Run: headless pygame with SDL's dummy video driver; simulated clock (each Clock.tick advances the game by its frame time, no real sleeping); random seed 0; keys injected as events and as key.get_pressed() state; no mouse input.
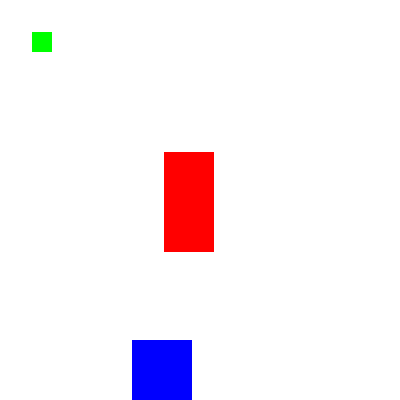
Frame 1 of 4 · flips 1–60 · no input
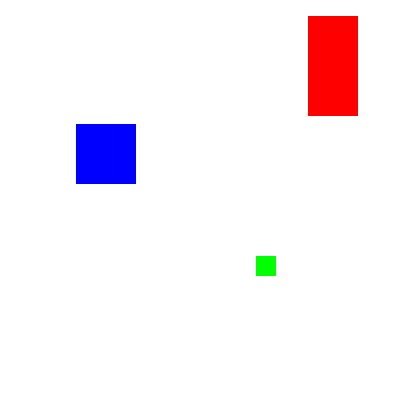
Frame 2 of 4 · flips 61–180 · tapped SPACE, RETURN · held RIGHT (→), D
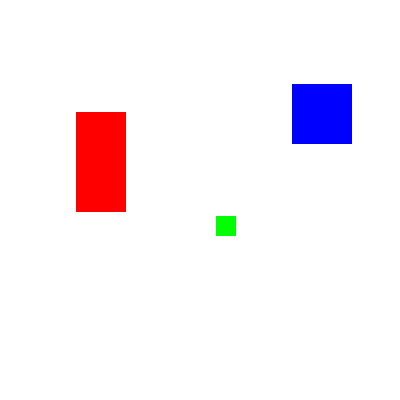
Frame 3 of 4 · flips 181–300 · held DOWN (↓), S
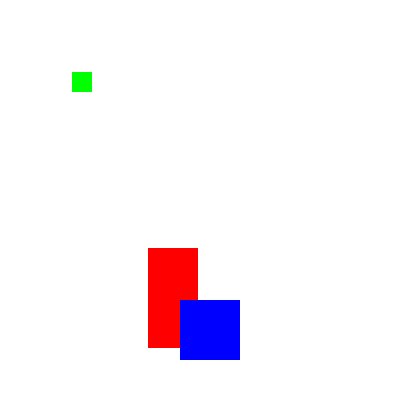
Frame 4 of 4 · flips 301–420 · held LEFT (←), A, UP (↑), W

The pygame program that drew these frames:

import sys
import time

import pygame
from pygame.locals import *

# Window variables.
WINDOW_WIDTH = 400
WINDOW_HEIGHT = 400

# Direction variables.
DOWN_LEFT = "downleft"
DOWN_RIGHT = "downright"
UP_LEFT = "upleft"
UP_RIGHT = "upright"

MOVE_SPEED = 4

# Colors.
WHITE = (255, 255, 255)
RED = (255, 0, 0)
GREEN = (0, 255, 0)
BLUE = (0, 0, 255)

# Set up the box data structure.
b1 = {'rect': pygame.Rect(300, 80, 50, 100), 'color': RED, 'dir': UP_RIGHT}
b2 = {'rect': pygame.Rect(200, 200, 20, 20), 'color': GREEN, 'dir': UP_LEFT}
b3 = {'rect': pygame.Rect(100, 100, 60, 60), 'color': BLUE, 'dir': DOWN_LEFT}
boxes = [b1, b2, b3]

# Set up pygame.
pygame.init()

if __name__ == '__main__':
    # Set up the window.
    windowSurface = pygame.display.set_mode((WINDOW_WIDTH, WINDOW_HEIGHT), 0, 32)
    pygame.display.set_caption('Animation')

    # Run the game loop.
    while True:
        # Check for the QUIT event.
        for event in pygame.event.get():
            if event.type == QUIT:
                pygame.quit()
                sys.exit()

        # Draw the white background onto the surface.
        windowSurface.fill(WHITE)

        for b in boxes:
            # Move the box data structure.
            if b['dir'] == DOWN_LEFT:
                b['rect'].left -= MOVE_SPEED
                b['rect'].top += MOVE_SPEED
            if b['dir'] == DOWN_RIGHT:
                b['rect'].left += MOVE_SPEED
                b['rect'].top += MOVE_SPEED
            if b['dir'] == UP_LEFT:
                b['rect'].left -= MOVE_SPEED
                b['rect'].top -= MOVE_SPEED
            if b['dir'] == UP_RIGHT:
                b['rect'].left += MOVE_SPEED
                b['rect'].top -= MOVE_SPEED

            # Check whether the box has moved out of the window.
            if b['rect'].top < 0:
                # The box has moved past the top.
                if b['dir'] == UP_LEFT:
                    b['dir'] = DOWN_LEFT
                if b['dir'] == UP_RIGHT:
                    b['dir'] = DOWN_RIGHT
            if b['rect'].bottom > WINDOW_HEIGHT:
                # The box has moved past the left side.
                if b['dir'] == DOWN_LEFT:
                    b['dir'] = UP_LEFT
                if b['dir'] == DOWN_RIGHT:
                    b['dir'] = UP_RIGHT
            if b['rect'].left < 0:
                # The box has moved past the left side.
                if b['dir'] == DOWN_LEFT:
                    b['dir'] = DOWN_RIGHT
                if b['dir'] == UP_LEFT:
                    b['dir'] = UP_RIGHT
            if b['rect'].right > WINDOW_WIDTH:
                # The box has moved past the right side.
                if b['dir'] == DOWN_RIGHT:
                    b['dir'] = DOWN_LEFT
                if b['dir'] == UP_RIGHT:
                    b['dir'] = UP_LEFT

            # Draw the box onto the surface.
            pygame.draw.rect(windowSurface, b['color'], b['rect'])

        # Draw the window onto the screen.
        pygame.display.update()
        time.sleep(0.02)
